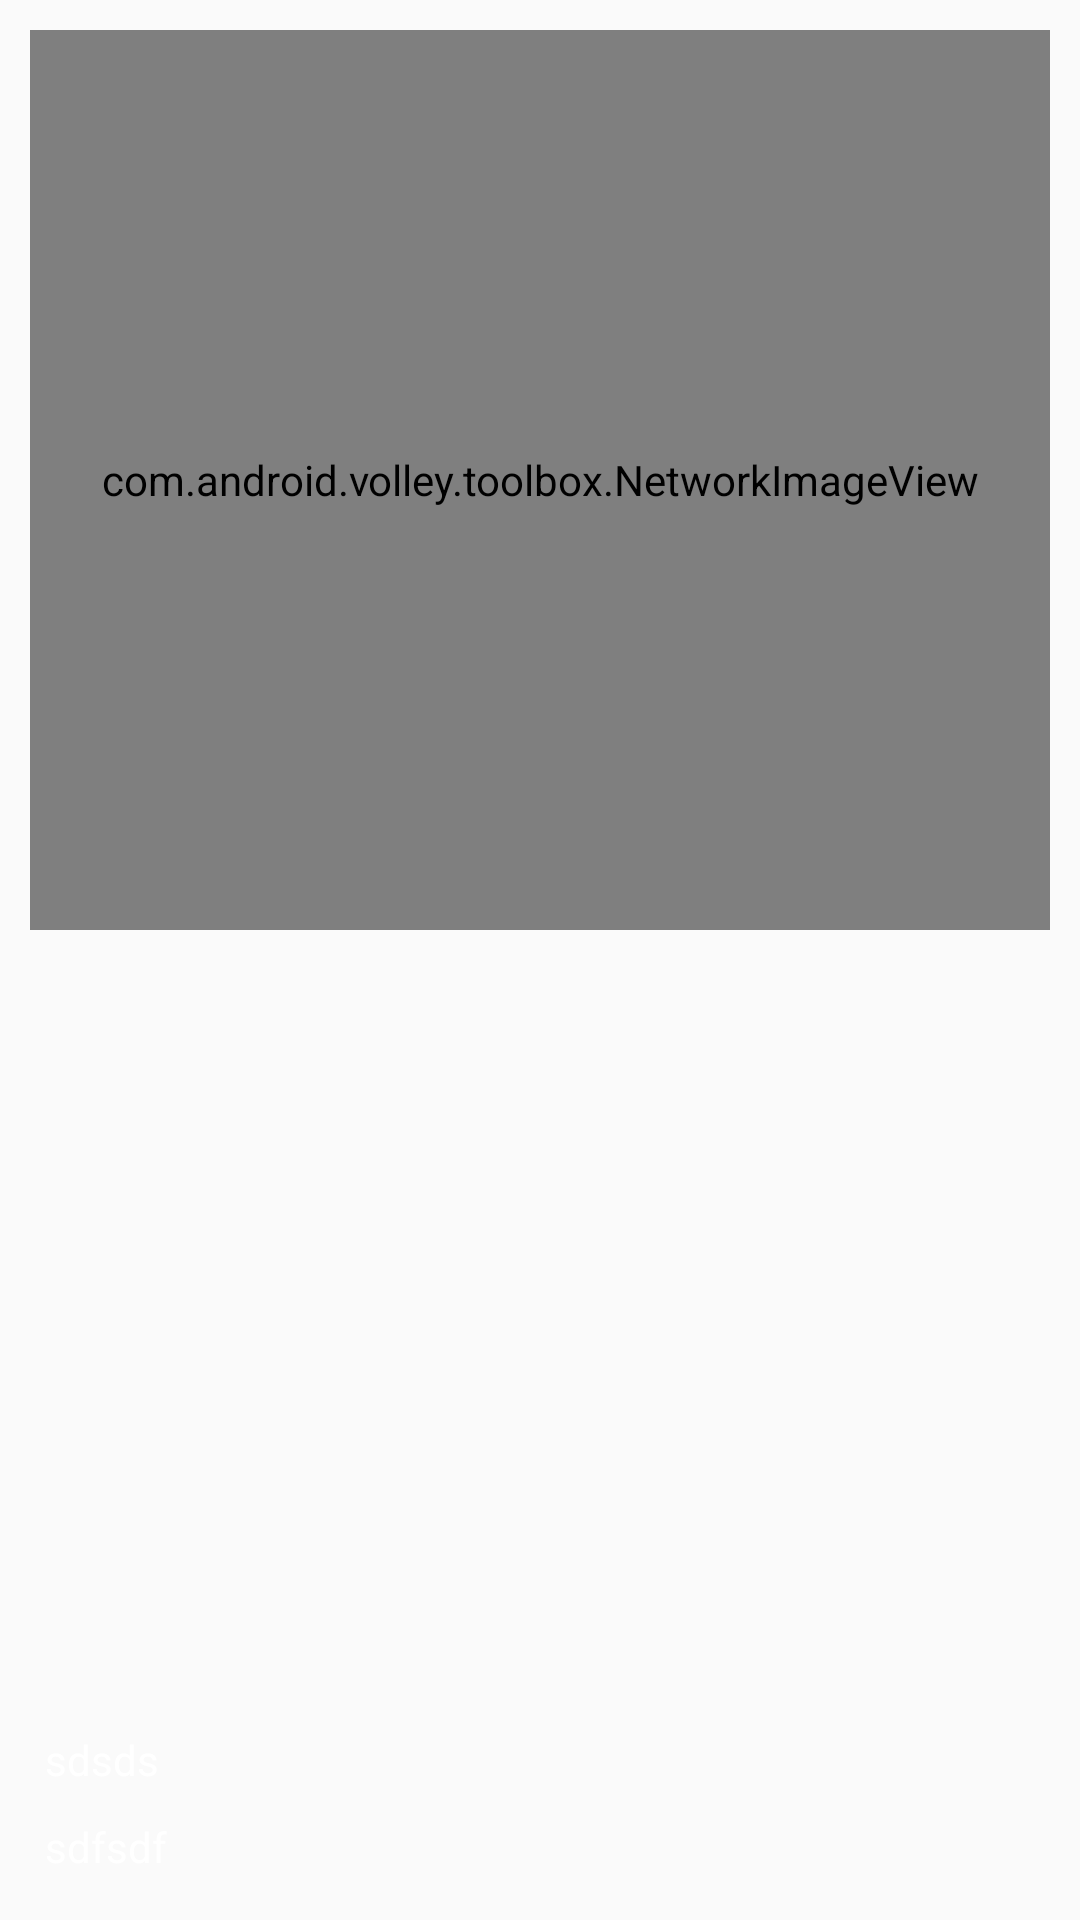

Layout XML and referenced resources for this Android screen:
<!-- AndroidManifest.xml: application theme Theme.AppCompat.Light.NoActionBar -->
<!-- res/layout/subjectdeatils_items.xml -->
<?xml version="1.0" encoding="utf-8"?>
<LinearLayout xmlns:android="http://schemas.android.com/apk/res/android"
    android:layout_width="match_parent" android:layout_height="match_parent"
    android:orientation="vertical"
    android:padding="10dp">


    <RelativeLayout
        android:layout_width="match_parent"
        android:layout_height="wrap_content">

        <com.android.volley.toolbox.NetworkImageView
            android:id="@+id/image_sub_adapter"
            android:layout_width="match_parent"
            android:scaleType="fitXY"
            android:background="@drawable/bg_hazy_layer"
            android:layout_height="300dp"/>


        <TextView
            android:id="@+id/trip_name"
            android:layout_width="wrap_content"
            android:layout_height="wrap_content"
            android:layout_alignParentBottom="true"
            android:padding="5dp"
            android:textColor="#ffffff"
            android:text="sdfsdf"/>

        <TextView
            android:id="@+id/user_name"
            android:layout_width="wrap_content"
            android:layout_height="wrap_content"
            android:padding="5dp"
            android:textColor="#ffffff"
            android:layout_above="@+id/trip_name"
            android:text="sdsds"/>



        </RelativeLayout>






    <TextView
        android:id="@+id/description"
        android:layout_width="match_parent"
        android:layout_height="wrap_content" />

    <TextView
        android:id="@+id/sub_name"
        android:layout_width="match_parent"
        android:layout_height="wrap_content"
        android:textColor="#0099ff"/>



</LinearLayout>
<!-- resources referenced by this layout -->
<resources>

</resources>
